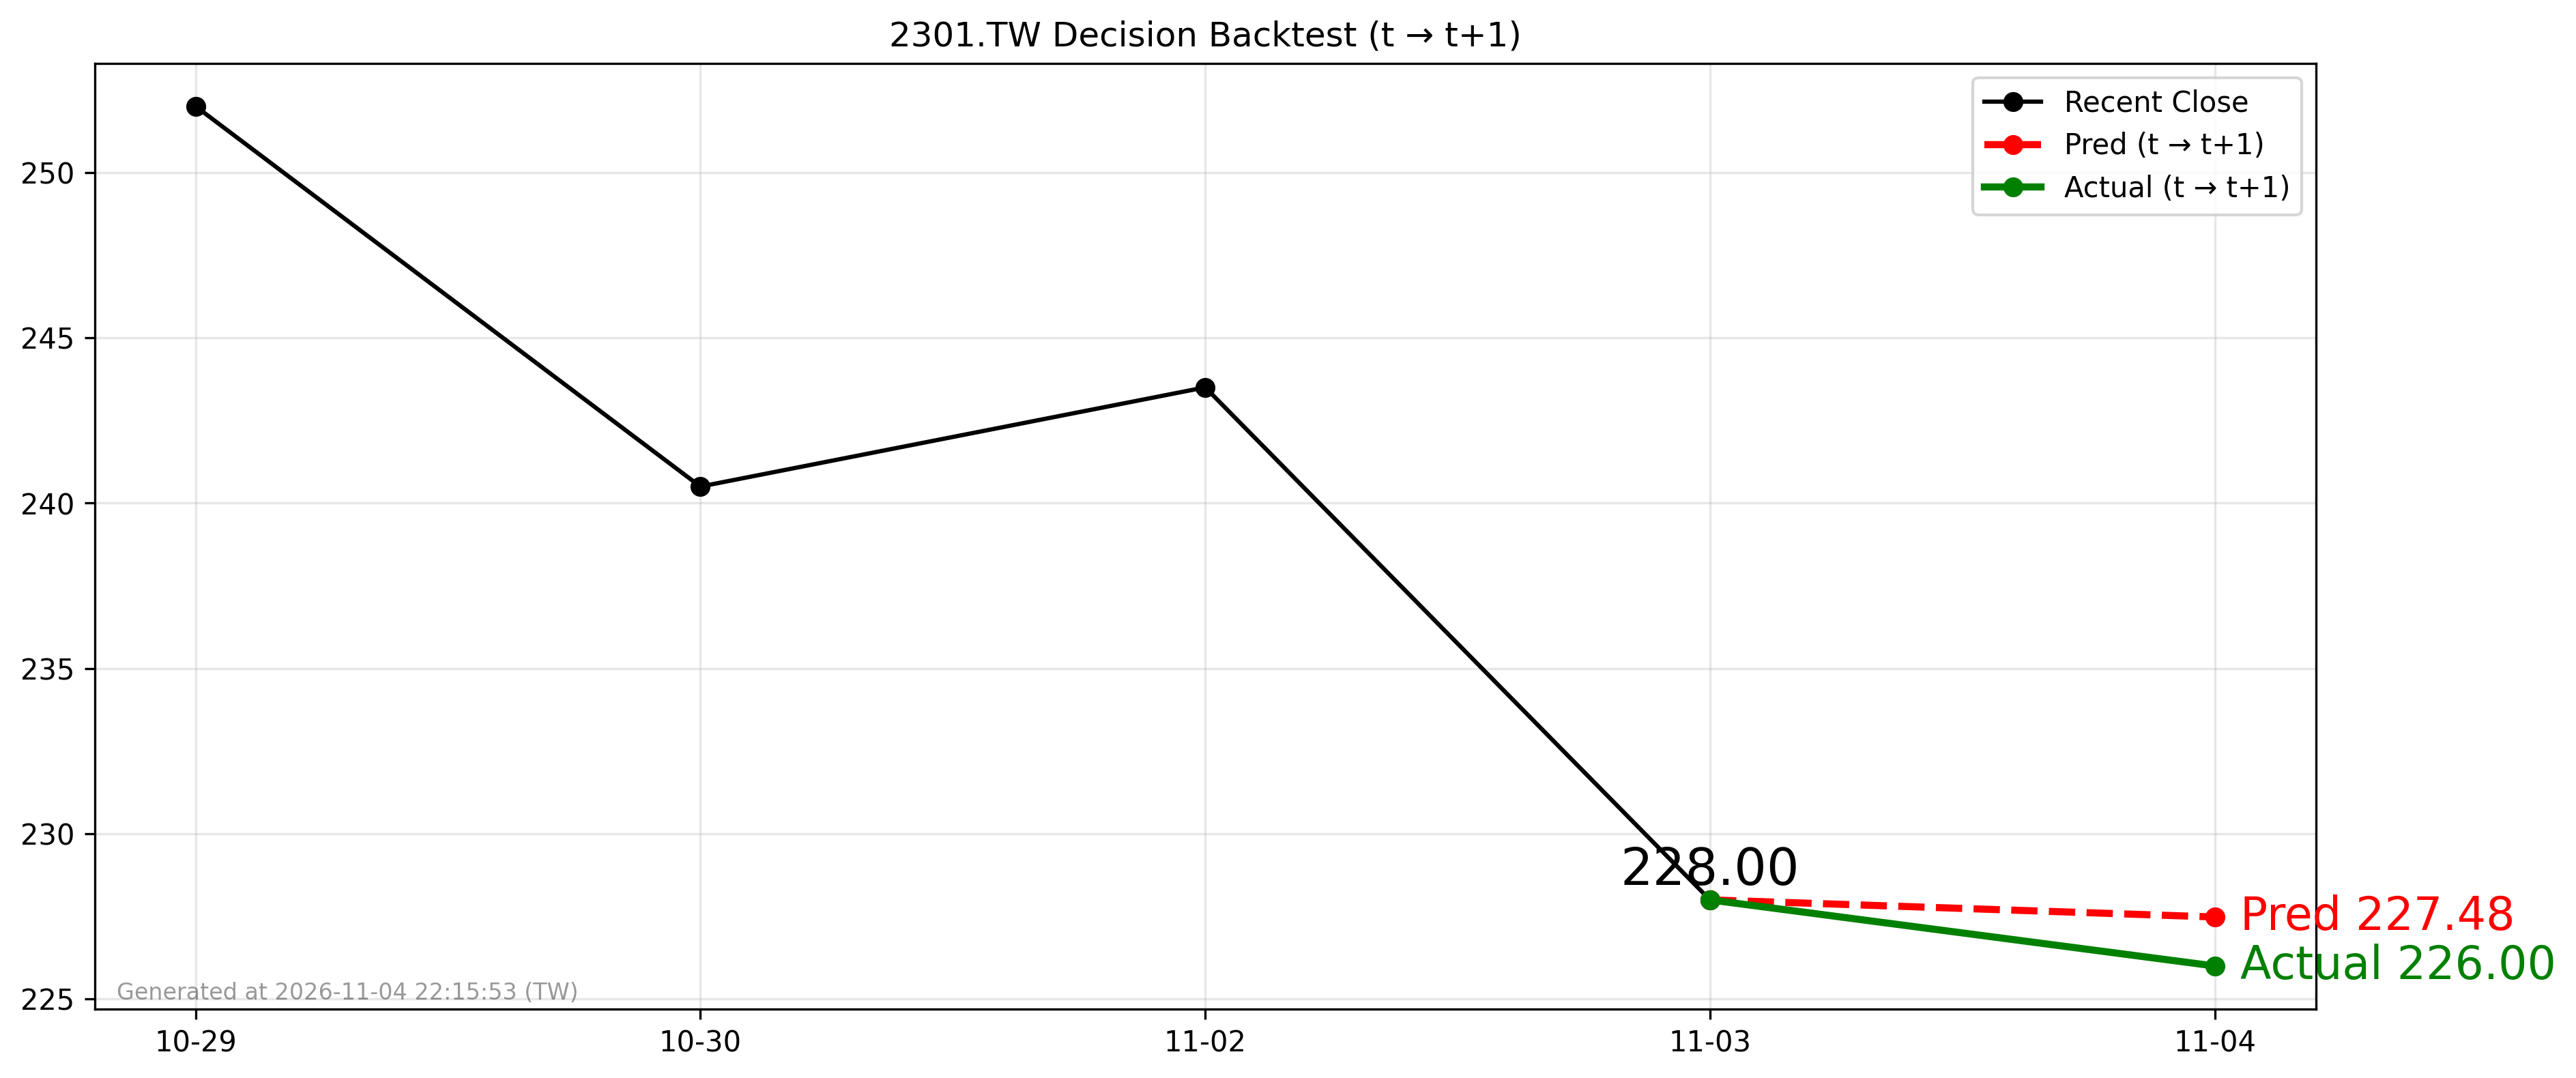

The data file committed next to this chart (first rows):
forecast_date, decision_day, close_t, pred_t1, actual_t1, direction_pred, direction_actual
2026-11-03, 2026-11-03, 228.0, 227.5, 226.0, -1, -1
